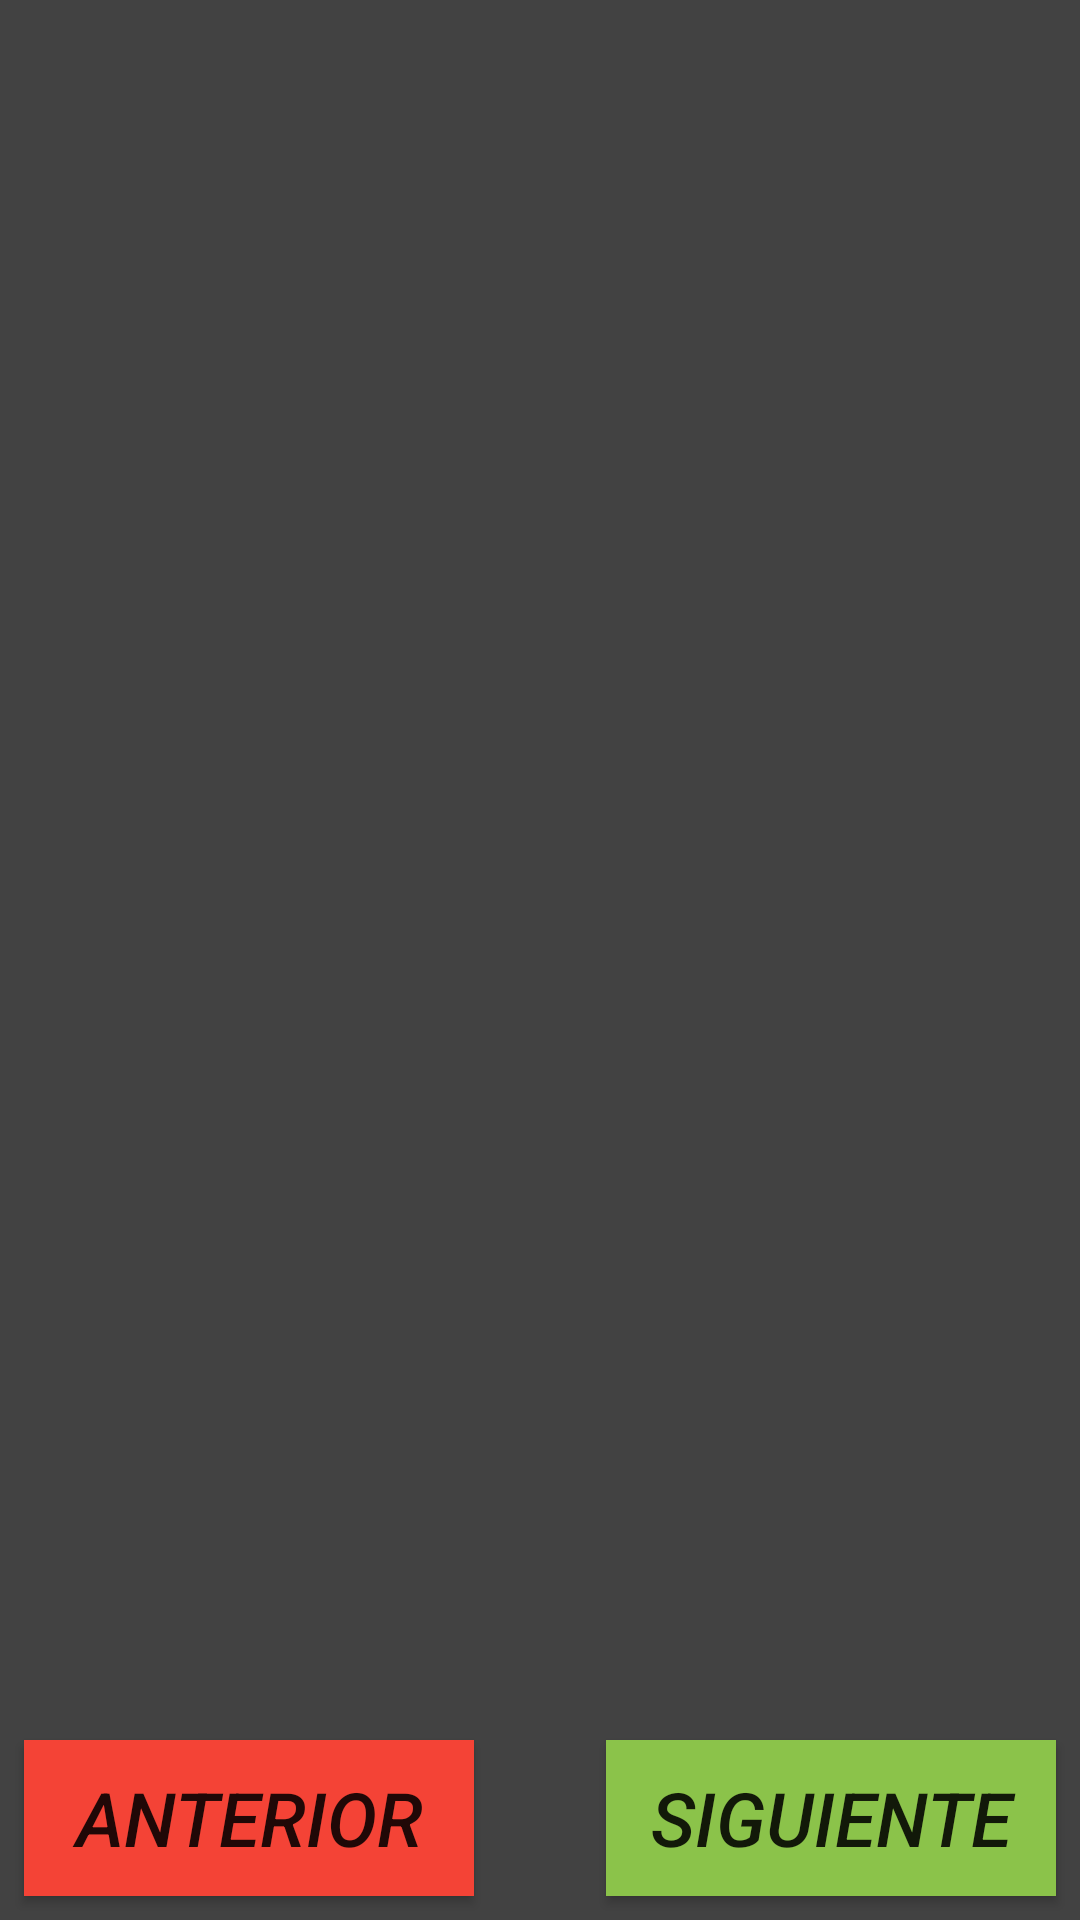

Produce the Android XML layout that renders to this screen, including the resource entries it uses.
<!-- AndroidManifest.xml: application theme Theme.FlowChallenge -->
<!-- res/layout/activity_main.xml -->
<?xml version="1.0" encoding="utf-8"?>
<RelativeLayout xmlns:android="http://schemas.android.com/apk/res/android"
    xmlns:app="http://schemas.android.com/apk/res-auto"
    xmlns:tools="http://schemas.android.com/tools"
    android:layout_width="match_parent"
    android:layout_height="match_parent"
    android:background="@color/cardview_dark_background"
    tools:context=".view.MainActivity">

    <androidx.fragment.app.FragmentContainerView
        android:id="@+id/fragmentContainer"
        android:layout_width="match_parent"
        android:layout_height="570dp"
        android:layout_marginBottom="8dp" />




    <androidx.appcompat.widget.AppCompatButton
        android:id="@+id/btnAnterior"
        android:layout_width="150dp"
        android:layout_height="60dp"
        android:layout_below="@+id/fragmentContainer"
        android:layout_alignParentStart="true"
        android:layout_alignParentBottom="true"
        android:layout_marginStart="8dp"
        android:layout_marginTop="2dp"
        android:layout_marginBottom="8dp"
        android:background="#F44336"
        android:text="@string/btnAnterior"
        android:textSize="25sp"
        android:textStyle="italic" />

    <androidx.appcompat.widget.AppCompatButton
        android:id="@+id/btnSiguiente"

        android:layout_width="150dp"
        android:layout_height="60dp"
        android:layout_below="@+id/fragmentContainer"
        android:layout_alignParentEnd="true"
        android:layout_alignParentBottom="true"
        android:layout_marginTop="2dp"
        android:layout_marginEnd="8dp"
        android:layout_marginBottom="8dp"
        android:background="#8BC34A"
        android:text="@string/btnSiguiente"
        android:textSize="25sp"
        android:textStyle="italic" />


</RelativeLayout>
<!-- resources referenced by this layout -->
<resources>
  <string name="btnAnterior">ANTERIOR</string>
  <string name="btnSiguiente">SIGUIENTE</string>
  <style name="Theme.FlowChallenge" parent="Theme.MaterialComponents.DayNight.NoActionBar">
          
          <item name="colorPrimary">@color/purple_500</item>
          <item name="colorPrimaryVariant">@color/purple_700</item>
          <item name="colorOnPrimary">@color/white</item>
          
          <item name="colorSecondary">@color/teal_200</item>
          <item name="colorSecondaryVariant">@color/teal_700</item>
          <item name="colorOnSecondary">@color/black</item>
          
          <item name="android:statusBarColor" tools:targetApi="l">?attr/colorPrimaryVariant</item>
          
      </style>
  <!-- not gathered from this repository: default colours our renderer supplied (Android Studio template values) -->
  <color name="purple_500">#FF6200EE</color>
  <color name="purple_700">#FF3700B3</color>
  <color name="teal_200">#FF03DAC5</color>
  <color name="teal_700">#FF018786</color>
  <color name="black">#FF000000</color>
  <color name="white">#FFFFFFFF</color>
</resources>
